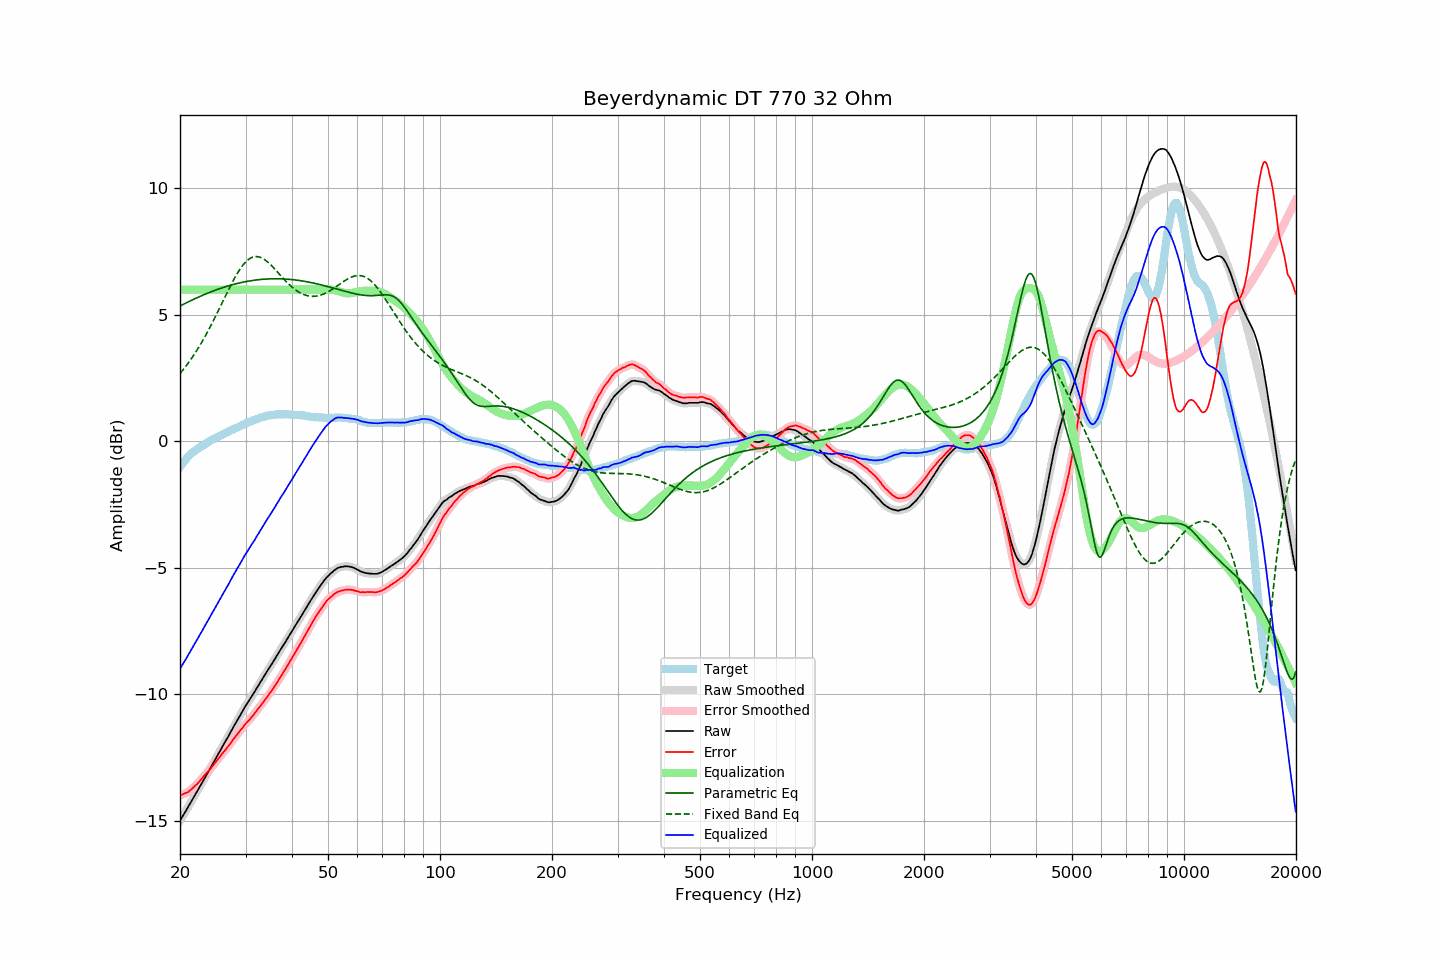

The file beside this chart, header and first rows:
frequency, raw, error, smoothed, error_smoothed, equalization, parametric_eq, fixed_band_eq, equalized_raw, equalized_smoothed, target
20.00, -14.99, -13.99, -14.99, -13.99, 6.00, 5.35, 2.69, -8.99, -8.99, -1.00
20.20, -14.88, -13.97, -14.88, -13.96, 6.00, 5.39, 2.76, -8.88, -8.88, -0.92
20.40, -14.77, -13.94, -14.78, -13.94, 6.00, 5.42, 2.84, -8.77, -8.78, -0.83
20.61, -14.67, -13.91, -14.67, -13.91, 6.00, 5.45, 2.92, -8.67, -8.67, -0.77
20.81, -14.56, -13.89, -14.56, -13.88, 6.00, 5.48, 3.00, -8.56, -8.56, -0.67
21.02, -14.45, -13.86, -14.45, -13.85, 6.00, 5.51, 3.09, -8.45, -8.45, -0.60
21.23, -14.34, -13.81, -14.34, -13.81, 6.00, 5.54, 3.18, -8.34, -8.34, -0.54
21.44, -14.23, -13.75, -14.23, -13.75, 6.00, 5.57, 3.27, -8.23, -8.23, -0.48
21.66, -14.12, -13.70, -14.12, -13.70, 6.00, 5.60, 3.36, -8.12, -8.12, -0.43
21.87, -14.01, -13.63, -14.01, -13.64, 6.00, 5.63, 3.46, -8.01, -8.01, -0.38
22.09, -13.90, -13.57, -13.90, -13.57, 6.00, 5.66, 3.55, -7.90, -7.90, -0.33
22.31, -13.79, -13.51, -13.79, -13.51, 6.00, 5.69, 3.65, -7.79, -7.79, -0.28
22.54, -13.68, -13.45, -13.68, -13.45, 6.00, 5.72, 3.76, -7.68, -7.68, -0.24
22.76, -13.57, -13.37, -13.57, -13.37, 6.00, 5.75, 3.86, -7.57, -7.57, -0.20
22.99, -13.46, -13.29, -13.46, -13.29, 6.00, 5.78, 3.97, -7.46, -7.46, -0.17
23.22, -13.34, -13.21, -13.35, -13.22, 6.00, 5.80, 4.08, -7.34, -7.35, -0.13
23.45, -13.23, -13.14, -13.23, -13.14, 6.00, 5.83, 4.20, -7.23, -7.23, -0.09
23.69, -13.12, -13.07, -13.12, -13.07, 6.00, 5.86, 4.31, -7.12, -7.12, -0.05
23.92, -13.01, -13.00, -13.01, -13.00, 6.00, 5.88, 4.43, -7.01, -7.01, -0.01
24.16, -12.89, -12.93, -12.90, -12.93, 6.00, 5.91, 4.55, -6.89, -6.90, 0.04
24.40, -12.78, -12.85, -12.78, -12.85, 6.00, 5.93, 4.68, -6.78, -6.78, 0.07
24.65, -12.67, -12.77, -12.67, -12.77, 6.00, 5.96, 4.80, -6.67, -6.67, 0.10
24.89, -12.56, -12.69, -12.56, -12.69, 6.00, 5.98, 4.93, -6.56, -6.56, 0.13
25.14, -12.44, -12.61, -12.45, -12.61, 6.00, 6.00, 5.06, -6.44, -6.45, 0.17
25.39, -12.33, -12.53, -12.33, -12.53, 6.00, 6.03, 5.19, -6.33, -6.33, 0.20
25.65, -12.22, -12.46, -12.22, -12.45, 6.00, 6.05, 5.32, -6.22, -6.22, 0.24
25.91, -12.10, -12.36, -12.11, -12.37, 6.00, 6.07, 5.45, -6.10, -6.11, 0.26
26.16, -11.99, -12.28, -11.99, -12.28, 6.00, 6.09, 5.58, -5.99, -5.99, 0.29
26.43, -11.88, -12.21, -11.88, -12.20, 6.00, 6.11, 5.71, -5.88, -5.88, 0.32
26.69, -11.77, -12.13, -11.77, -12.13, 6.00, 6.13, 5.84, -5.77, -5.77, 0.35
26.96, -11.66, -12.05, -11.66, -12.05, 6.00, 6.15, 5.97, -5.66, -5.66, 0.38
27.23, -11.54, -11.97, -11.55, -11.96, 6.00, 6.17, 6.10, -5.54, -5.55, 0.42
27.50, -11.43, -11.88, -11.43, -11.88, 6.00, 6.18, 6.22, -5.43, -5.43, 0.45
27.77, -11.31, -11.78, -11.31, -11.79, 6.00, 6.20, 6.34, -5.31, -5.31, 0.47
28.05, -11.20, -11.71, -11.20, -11.71, 6.00, 6.22, 6.46, -5.20, -5.20, 0.51
28.33, -11.09, -11.62, -11.09, -11.62, 6.00, 6.24, 6.57, -5.09, -5.09, 0.53
28.62, -10.98, -11.54, -10.98, -11.54, 6.00, 6.25, 6.68, -4.98, -4.98, 0.56
28.90, -10.87, -11.47, -10.87, -11.47, 6.00, 6.27, 6.78, -4.87, -4.87, 0.60
29.19, -10.76, -11.38, -10.76, -11.39, 6.00, 6.28, 6.87, -4.76, -4.76, 0.62
29.48, -10.65, -11.32, -10.65, -11.31, 6.00, 6.29, 6.96, -4.65, -4.65, 0.67
29.78, -10.53, -11.22, -10.54, -11.22, 6.00, 6.31, 7.04, -4.53, -4.54, 0.69
30.08, -10.43, -11.15, -10.43, -11.15, 6.00, 6.32, 7.10, -4.43, -4.43, 0.71
30.38, -10.33, -11.08, -10.33, -11.08, 6.00, 6.33, 7.16, -4.33, -4.33, 0.74
30.68, -10.24, -11.01, -10.24, -11.01, 6.00, 6.34, 7.21, -4.24, -4.24, 0.77
30.99, -10.14, -10.93, -10.14, -10.94, 6.00, 6.35, 7.25, -4.14, -4.14, 0.79
31.30, -10.04, -10.86, -10.04, -10.86, 6.00, 6.36, 7.28, -4.04, -4.04, 0.82
31.61, -9.93, -10.78, -9.94, -10.78, 6.00, 6.37, 7.30, -3.93, -3.94, 0.85
31.93, -9.83, -10.70, -9.83, -10.70, 6.00, 6.38, 7.31, -3.83, -3.83, 0.87
32.24, -9.72, -10.61, -9.72, -10.61, 6.00, 6.39, 7.31, -3.72, -3.72, 0.89
32.57, -9.62, -10.54, -9.62, -10.53, 6.00, 6.40, 7.30, -3.62, -3.62, 0.91
32.89, -9.51, -10.45, -9.51, -10.46, 6.00, 6.40, 7.28, -3.51, -3.51, 0.94
33.22, -9.41, -10.37, -9.41, -10.37, 6.00, 6.41, 7.25, -3.41, -3.41, 0.96
33.55, -9.31, -10.29, -9.31, -10.29, 6.00, 6.41, 7.21, -3.31, -3.31, 0.98
33.89, -9.20, -10.19, -9.21, -10.20, 6.00, 6.42, 7.17, -3.20, -3.21, 0.99
34.23, -9.10, -10.12, -9.10, -10.11, 6.00, 6.42, 7.12, -3.10, -3.10, 1.02
34.57, -9.00, -10.03, -9.00, -10.03, 6.00, 6.42, 7.07, -3.00, -3.00, 1.02
34.92, -8.90, -9.94, -8.90, -9.94, 6.00, 6.43, 7.01, -2.90, -2.90, 1.03
35.27, -8.80, -9.85, -8.80, -9.85, 6.00, 6.43, 6.95, -2.80, -2.80, 1.05
35.62, -8.70, -9.75, -8.70, -9.76, 6.00, 6.43, 6.88, -2.70, -2.70, 1.05
35.97, -8.60, -9.66, -8.60, -9.66, 6.00, 6.43, 6.81, -2.60, -2.60, 1.06
... 635 more rows
